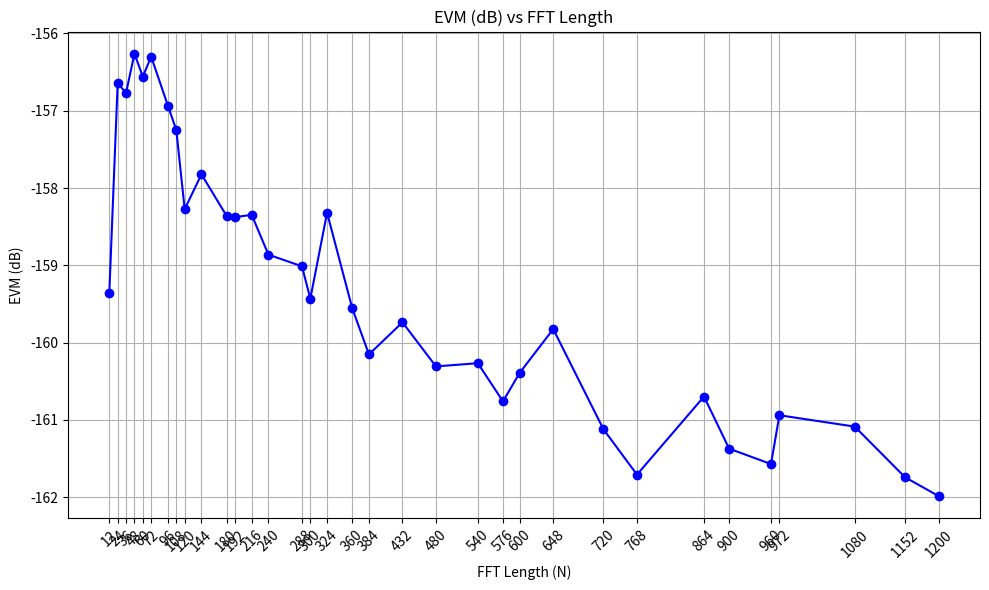

This figure's Python source:
import numpy as np
import matplotlib.pyplot as plt
from scipy.stats import gmean

# Utility functions for factorization and twiddle factor generation
def factor_N(N):
    """Factorize N into a list of radices (2s, 3s, and 5s)."""
    radices = []
    original_N = N
    for radix in [5, 3, 2]:
        while N % radix == 0:
            N = N // radix
            radices.append(radix)
    if N != 1:
        raise ValueError(f"N={original_N} contains prime factors other than 2,3,5.")
    return radices

def find_divisors(N):
    """Find all divisors of N."""
    divisors = set()
    for i in range(1, N + 1):
        if N % i == 0:
            divisors.add(i)
    return sorted(divisors)

def precompute_twiddle_factors(sizes):
    """Precompute twiddle factors for all sizes and their divisors."""
    W_dict = {}

    for N in sizes:
        divisors = find_divisors(N)
        for divisor in divisors:
            if divisor not in W_dict:
                W_dict[divisor] = np.exp(-2j * np.pi * np.arange(divisor) / divisor)
    return W_dict

def recursive_mixed_radix_fft(x, W_dict):
    """Perform recursive mixed radix FFT using precomputed twiddle factors."""
    N = len(x)
    if N == 1:
        return x
    else:
        W_N = W_dict[N]

        # Factor N into radices
        radices = factor_N(N)
        radix = radices[0]  # Use the first radix
        N1 = N // radix

        # Split the input into radix sub-arrays using stride
        x_split = [x[r::radix] for r in range(radix)]

        # Recursively compute the FFT of each sub-array
        X_split = [recursive_mixed_radix_fft(sub_x, W_dict) for sub_x in x_split]

        # Combine the results
        X = np.zeros(N, dtype=complex)
        for k in range(N):
            s = 0
            k1 = k % N1
            for r in range(radix):
                twiddle_exp = (r * k) % N
                twiddle = W_N[twiddle_exp]
                s += twiddle * X_split[r][k1]
            X[k] = s
        return X

def generate_multitone_sequence(size, sample_rate=48000, num_components=5, noise_level=0.01, seed=None):
    """Generate a noisy multitone sequence with random frequencies and amplitudes."""
    if seed is None:
        seed = 42  # Default seed if not provided
    np.random.seed(seed)

    t = np.arange(size) / sample_rate  # Time vector
    frequencies = np.random.uniform(20, 20000, num_components)  # Random frequencies between 20 Hz and 20 kHz
    amplitudes = np.random.uniform(0.1, 1.0, num_components)  # Random amplitudes between 0.1 and 1.0

    signal = np.zeros(size, dtype=float)  # Initialize signal as a real array
    for f, a in zip(frequencies, amplitudes):
        signal += a * np.cos(2 * np.pi * f * t)

    noise = noise_level * np.random.randn(size)  # Add Gaussian noise
    signal += noise

    # Normalize the signal to be within the range [-0.5, 0.5]
    signal = (signal - np.min(signal)) / (np.max(signal) - np.min(signal)) - 0.5

    return signal, frequencies, amplitudes

# EVM calculation functions
def compute_rmse(original_magnitude, downsampled_magnitude):
    """Compute the Root Mean Squared Error (RMSE) between original and downsampled magnitudes."""
    return np.sqrt(np.mean(np.square(original_magnitude - downsampled_magnitude)))

def compute_evm(original_magnitude, downsampled_magnitude):
    """Compute the EVM (in dB) based on the geometric mean and original signal power."""
    squared_error = np.square(original_magnitude - downsampled_magnitude)
    Pnoise = np.sqrt(np.mean(squared_error))  # Use geometric mean for Pnoise
    Psignal = np.mean(np.square(original_magnitude))  # Compute Psignal
    evm_db = 10 * np.log10(Pnoise / Psignal)  # EVM in dB
    return evm_db

def check_accuracy_recursive(N, W_dict):
    """Check the accuracy of the recursive FFT and compute EVM."""
    # Generate a multitone sequence for the input
    x, frequencies, amplitudes = generate_multitone_sequence(size=N)

    # mixed-radix custom FFT
    X_custom = recursive_mixed_radix_fft(x, W_dict)

    # numpy FFT
    X_numpy = np.fft.fft(x)

    # Compute EVM
    evm = compute_evm(np.abs(X_numpy), np.abs(X_custom))

    return evm  # Return the number of unique twiddle factors for N and EVM value

# Main logic and plotting
if __name__ == "__main__":
    sizes = [
        12, 24, 36, 48, 60, 72, 96, 108, 120, 144, 180, 192, 216, 240, 288, 300, 324,
        360, 384, 432, 480, 540, 576, 600, 648, 720, 768, 864, 900, 960, 972, 1080,
        1152, 1200
    ]

    total_twiddles = 0
    evm_values = []

    # Precompute all twiddle factors
    W_dict = precompute_twiddle_factors(sizes)
    total_elements = sum(len(W_dict[key]) for key in W_dict)
    print(f"Total number of elements in W_dict: {total_elements}")

    for N in sizes:
        print(f"\nTesting N = {N}")
        evm = check_accuracy_recursive(N, W_dict)
        evm_values.append(evm)


    # Plotting the EVM values for different sizes with proper x-axis labels
    plt.figure(figsize=(10, 6))
    plt.plot(sizes, evm_values, marker='o', linestyle='-', color='b')
    plt.title('EVM (dB) vs FFT Length')
    plt.xlabel('FFT Length (N)')
    plt.ylabel('EVM (dB)')
    plt.xticks(sizes, rotation=45)  # Rotate x-axis labels for better readability
    plt.grid(True)
    plt.tight_layout()  # Adjust the plot layout to make space for rotated x-labels
    plt.show()